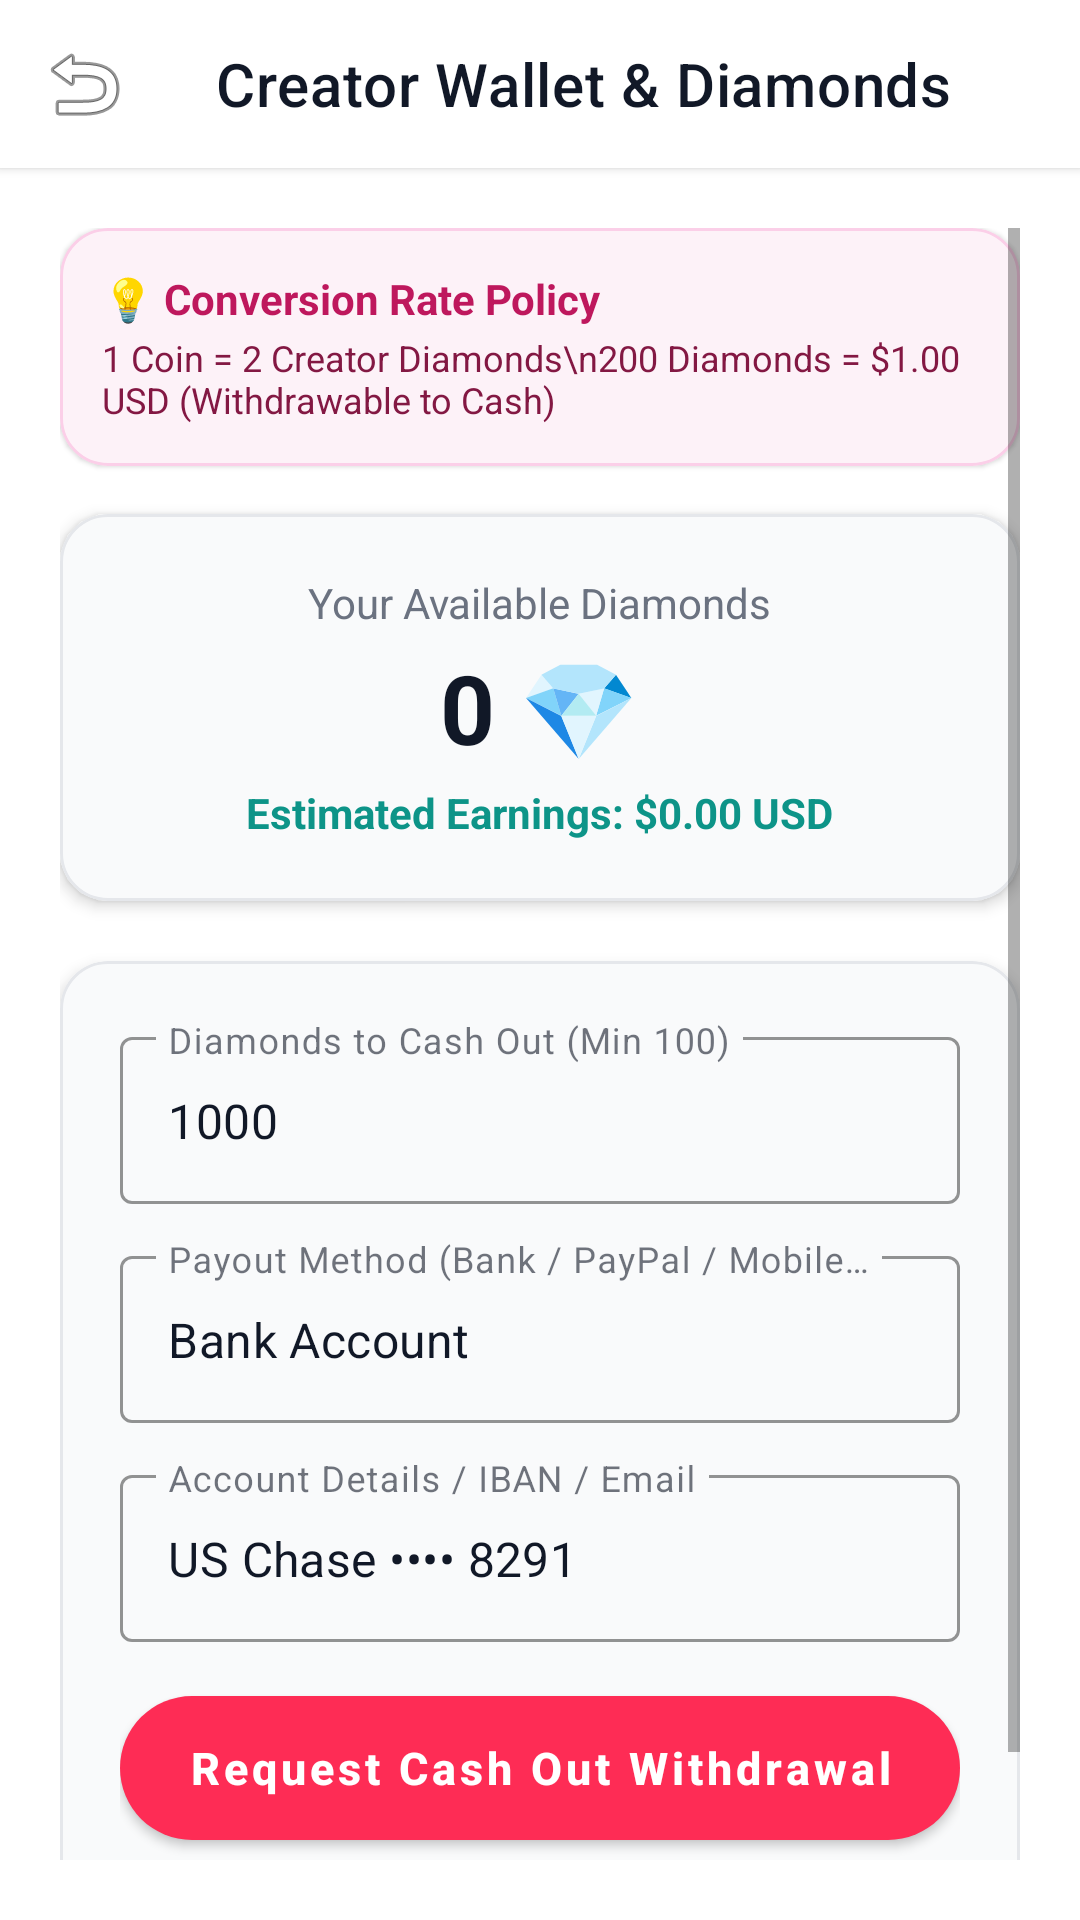

Produce the Android XML layout that renders to this screen, including the resource entries it uses.
<!-- AndroidManifest.xml: application theme Theme.SociaMediaBackend -->
<!-- res/layout/activity_creator_wallet.xml -->
<?xml version="1.0" encoding="utf-8"?>
<LinearLayout xmlns:android="http://schemas.android.com/apk/res/android"
    xmlns:app="http://schemas.android.com/apk/res-auto"
    android:layout_width="match_parent"
    android:layout_height="match_parent"
    android:orientation="vertical"
    android:background="#FFFFFF">

    <androidx.appcompat.widget.Toolbar
        android:id="@+id/toolbar"
        android:layout_width="match_parent"
        android:layout_height="?attr/actionBarSize"
        android:background="#FFFFFF"
        android:elevation="2dp"
        app:title="Creator Wallet &amp; Diamonds"
        app:titleTextColor="#111827"
        app:navigationIcon="@android:drawable/ic_menu_revert"
        app:navigationIconTint="#111827" />

    <ScrollView
        android:layout_width="match_parent"
        android:layout_height="match_parent"
        android:padding="20dp">

        <LinearLayout
            android:layout_width="match_parent"
            android:layout_height="wrap_content"
            android:orientation="vertical">

            
            <com.google.android.material.card.MaterialCardView
                android:layout_width="match_parent"
                android:layout_height="wrap_content"
                android:layout_marginBottom="16dp"
                app:cardBackgroundColor="#FDF2F8"
                app:cardCornerRadius="16dp"
                app:strokeWidth="1dp"
                app:strokeColor="#FBCFE8">
                <LinearLayout
                    android:layout_width="match_parent"
                    android:layout_height="wrap_content"
                    android:orientation="vertical"
                    android:padding="14dp">
                    <TextView
                        android:layout_width="wrap_content"
                        android:layout_height="wrap_content"
                        android:text="💡 Conversion Rate Policy"
                        android:textColor="#BE185D"
                        android:textSize="14sp"
                        android:textStyle="bold" />
                    <TextView
                        android:layout_width="wrap_content"
                        android:layout_height="wrap_content"
                        android:text="1 Coin = 2 Creator Diamonds\n200 Diamonds = $1.00 USD (Withdrawable to Cash)"
                        android:textColor="#831843"
                        android:textSize="12sp"
                        android:layout_marginTop="2dp" />
                </LinearLayout>
            </com.google.android.material.card.MaterialCardView>

            
            <com.google.android.material.card.MaterialCardView
                android:layout_width="match_parent"
                android:layout_height="wrap_content"
                android:layout_marginBottom="20dp"
                app:cardBackgroundColor="#F9FAFB"
                app:cardCornerRadius="16dp"
                app:cardElevation="3dp"
                app:strokeWidth="1dp"
                app:strokeColor="#E5E7EB">

                <LinearLayout
                    android:layout_width="match_parent"
                    android:layout_height="wrap_content"
                    android:orientation="vertical"
                    android:padding="20dp"
                    android:gravity="center">

                    <TextView
                        android:layout_width="wrap_content"
                        android:layout_height="wrap_content"
                        android:text="Your Available Diamonds"
                        android:textColor="#6B7280"
                        android:textSize="14sp" />

                    <TextView
                        android:id="@+id/tvDiamondsBalance"
                        android:layout_width="wrap_content"
                        android:layout_height="wrap_content"
                        android:text="0 💎"
                        android:textColor="#111827"
                        android:textSize="32sp"
                        android:textStyle="bold"
                        android:layout_marginTop="4dp" />

                    <TextView
                        android:id="@+id/tvEstimatedUsd"
                        android:layout_width="wrap_content"
                        android:layout_height="wrap_content"
                        android:text="Estimated Earnings: $0.00 USD"
                        android:textColor="#0D9488"
                        android:textSize="14sp"
                        android:textStyle="bold"
                        android:layout_marginTop="4dp" />

                </LinearLayout>

            </com.google.android.material.card.MaterialCardView>

            
            <com.google.android.material.card.MaterialCardView
                android:layout_width="match_parent"
                android:layout_height="wrap_content"
                app:cardBackgroundColor="#F9FAFB"
                app:cardCornerRadius="16dp"
                app:cardElevation="3dp"
                app:strokeWidth="1dp"
                app:strokeColor="#E5E7EB">

                <LinearLayout
                    android:layout_width="match_parent"
                    android:layout_height="wrap_content"
                    android:orientation="vertical"
                    android:padding="20dp">

                    <com.google.android.material.textfield.TextInputLayout
                        style="@style/Widget.MaterialComponents.TextInputLayout.OutlinedBox"
                        android:layout_width="match_parent"
                        android:layout_height="wrap_content"
                        android:hint="Diamonds to Cash Out (Min 100)"
                        app:boxStrokeColor="#FE2C55"
                        app:hintTextColor="#FE2C55">

                        <com.google.android.material.textfield.TextInputEditText
                            android:id="@+id/etDiamondsInput"
                            android:layout_width="match_parent"
                            android:layout_height="wrap_content"
                            android:textColor="#111827"
                            android:inputType="number"
                            android:text="1000" />
                    </com.google.android.material.textfield.TextInputLayout>

                    <com.google.android.material.textfield.TextInputLayout
                        style="@style/Widget.MaterialComponents.TextInputLayout.OutlinedBox"
                        android:layout_width="match_parent"
                        android:layout_height="wrap_content"
                        android:layout_marginTop="12dp"
                        android:hint="Payout Method (Bank / PayPal / Mobile Money)"
                        app:boxStrokeColor="#FE2C55"
                        app:hintTextColor="#FE2C55">

                        <com.google.android.material.textfield.TextInputEditText
                            android:id="@+id/etPayoutMethod"
                            android:layout_width="match_parent"
                            android:layout_height="wrap_content"
                            android:textColor="#111827"
                            android:text="Bank Account" />
                    </com.google.android.material.textfield.TextInputLayout>

                    <com.google.android.material.textfield.TextInputLayout
                        style="@style/Widget.MaterialComponents.TextInputLayout.OutlinedBox"
                        android:layout_width="match_parent"
                        android:layout_height="wrap_content"
                        android:layout_marginTop="12dp"
                        android:hint="Account Details / IBAN / Email"
                        app:boxStrokeColor="#FE2C55"
                        app:hintTextColor="#FE2C55">

                        <com.google.android.material.textfield.TextInputEditText
                            android:id="@+id/etAccountDetails"
                            android:layout_width="match_parent"
                            android:layout_height="wrap_content"
                            android:textColor="#111827"
                            android:text="US Chase •••• 8291" />
                    </com.google.android.material.textfield.TextInputLayout>

                    <com.google.android.material.button.MaterialButton
                        android:id="@+id/btnSubmitWithdrawal"
                        android:layout_width="match_parent"
                        android:layout_height="48dp"
                        android:layout_marginTop="18dp"
                        android:text="Request Cash Out Withdrawal"
                        android:textColor="#FFFFFF"
                        android:textSize="15sp"
                        android:textStyle="bold"
                        app:backgroundTint="#FE2C55"
                        app:cornerRadius="24dp" />

                    <com.google.android.material.button.MaterialButton
                        android:id="@+id/btnStitchDashboard"
                        style="@style/Widget.MaterialComponents.Button.OutlinedButton"
                        android:layout_width="match_parent"
                        android:layout_height="38dp"
                        android:layout_marginTop="10dp"
                        android:text="📊 Open FUGEN Creator Treasury Dashboard"
                        android:textColor="#0D9488"
                        app:strokeColor="#0D9488"
                        android:textAllCaps="false"
                        android:textSize="12sp"
                        android:textStyle="bold"
                        app:cornerRadius="19dp" />

                </LinearLayout>

            </com.google.android.material.card.MaterialCardView>

        </LinearLayout>

    </ScrollView>

</LinearLayout>
<!-- resources referenced by this layout -->
<resources>
  <style name="Theme.SociaMediaBackend" parent="Theme.MaterialComponents.DayNight.NoActionBar">
          <item name="colorPrimary">#FE2C55</item>
          <item name="colorPrimaryVariant">#D62246</item>
          <item name="colorOnPrimary">@color/white</item>
          <item name="colorSecondary">#25F4EE</item>
          <item name="colorOnSecondary">@color/black</item>
          <item name="android:windowBackground">#F9FAFB</item>
          <item name="colorSurface">#FFFFFF</item>
          <item name="colorOnSurface">#111827</item>
          <item name="android:statusBarColor">#FFFFFF</item>
          <item name="android:windowLightStatusBar">true</item>
          <item name="materialButtonStyle">@style/Widget.App.Button.Pill</item>
      </style>
  <style name="Widget.App.Button.Pill" parent="Widget.MaterialComponents.Button">
          <item name="android:layout_height">42dp</item>
          <item name="android:insetTop">0dp</item>
          <item name="android:insetBottom">0dp</item>
          <item name="android:textAllCaps">false</item>
          <item name="android:textSize">13sp</item>
          <item name="android:textStyle">bold</item>
          <item name="cornerRadius">21dp</item>
      </style>
  <!-- not gathered from this repository: default colours our renderer supplied (Android Studio template values) -->
  <color name="black">#FF000000</color>
  <color name="white">#FFFFFFFF</color>
</resources>
